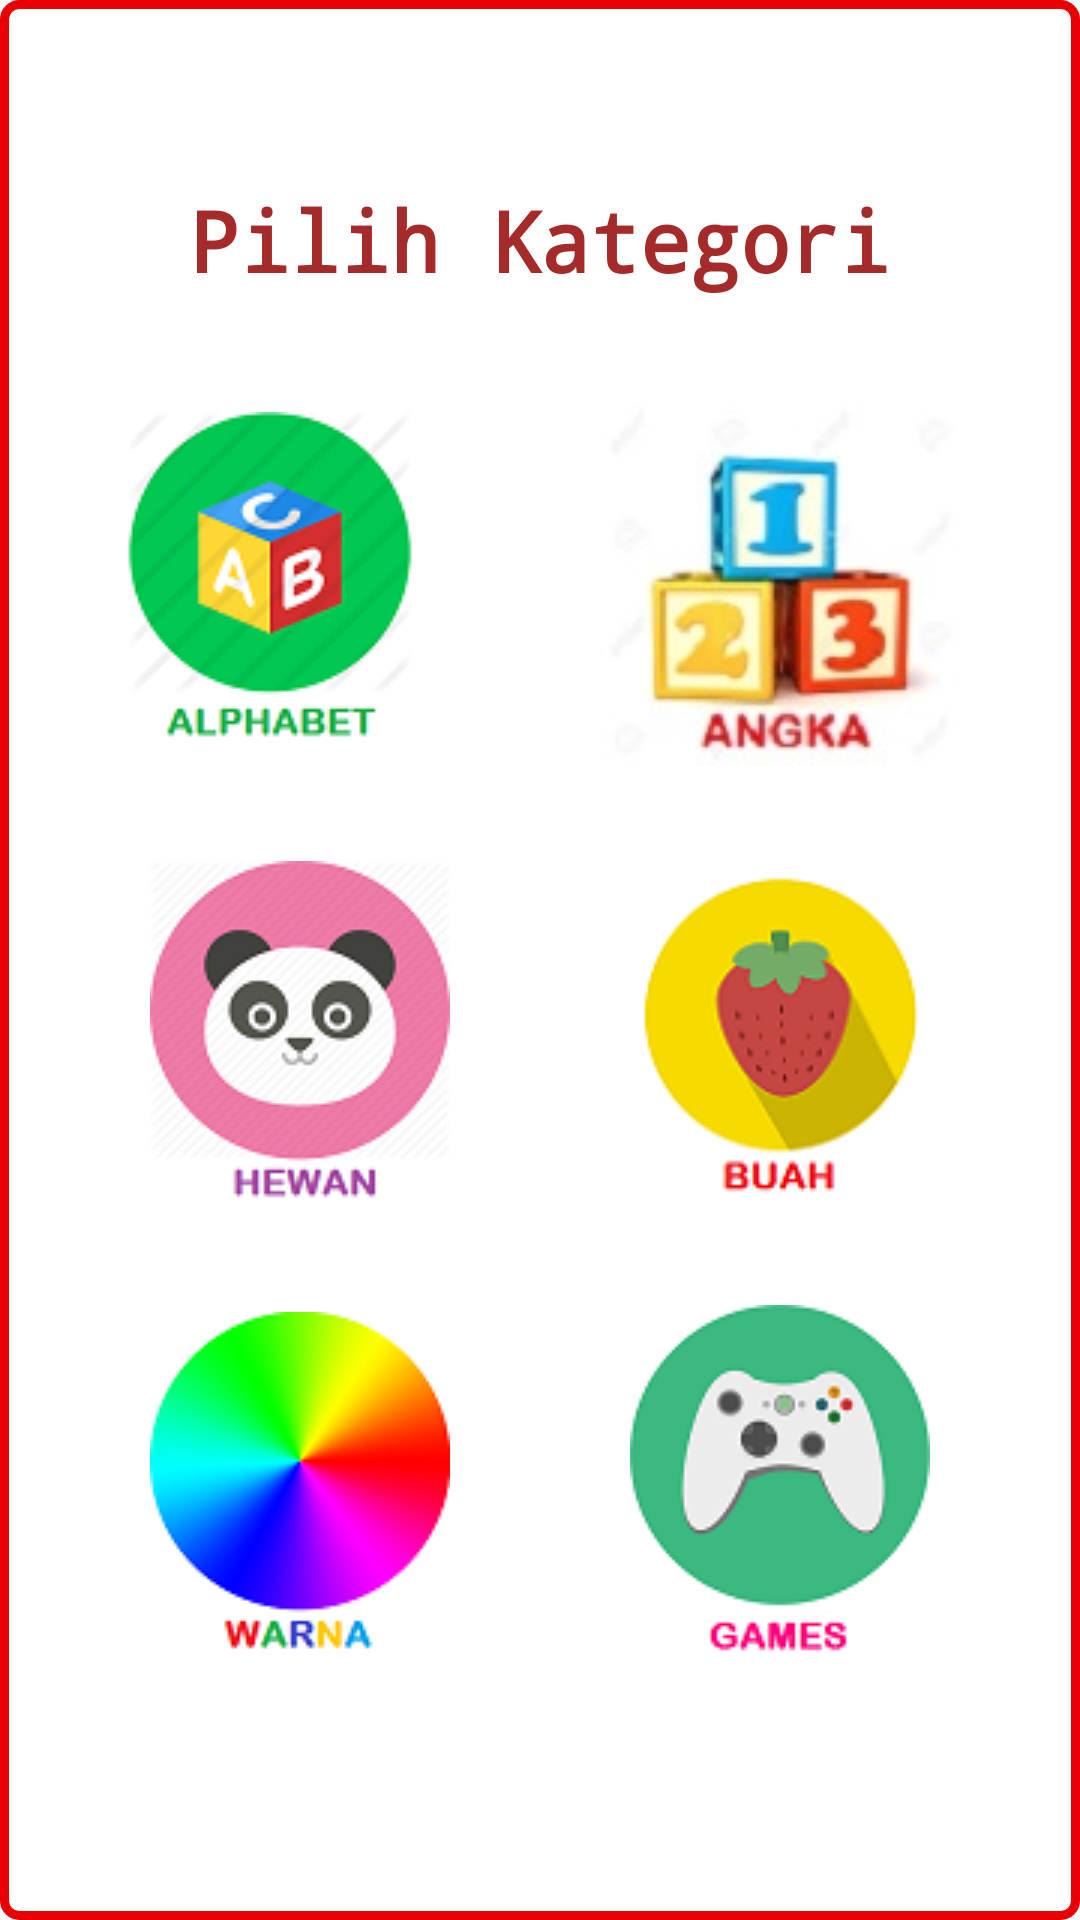

Layout XML and referenced resources for this Android screen:
<!-- AndroidManifest.xml: application theme AppTheme -->
<!-- res/layout/activity_kategori.xml -->
<?xml version="1.0" encoding="utf-8"?>
<LinearLayout xmlns:android="http://schemas.android.com/apk/res/android"
    android:orientation="vertical" android:layout_width="match_parent"
    android:layout_height="match_parent"
    android:background="@drawable/bg_input_rounded_white">
    <LinearLayout
        android:orientation="vertical"
        android:layout_width="wrap_content"
        android:layout_height="wrap_content">
        <Button
            android:id="@+id/btnExit"
            android:layout_width="30dp"
            android:layout_height="30dp"
            android:background="@drawable/close"
            android:layout_marginLeft="300dp"
            android:layout_marginTop="10dp"
            />
    </LinearLayout>
    <LinearLayout
        android:orientation="vertical"
        android:layout_width="match_parent"
        android:layout_height="70dp"
        android:gravity="center">
        <TextView
            android:layout_width="wrap_content"
            android:layout_height="wrap_content"
            android:text="Pilih Kategori"
            android:typeface="monospace"
            android:textSize="28sp"
            android:textStyle="bold"
            android:textColor="#A52A2A"
            android:layout_gravity="center"
            />
    </LinearLayout>
    <LinearLayout
        android:orientation="horizontal"
        android:layout_width="match_parent"
        android:layout_height="150dp"
        android:gravity="center"
        android:layout_marginTop="5dp">
        <ImageButton
            android:id="@+id/btnHuruf"
            android:layout_width="wrap_content"
            android:layout_height="wrap_content"
            android:src="@drawable/abc_icon"
            android:background="@android:color/white"
            android:paddingBottom="10dp"
            android:paddingLeft="30dp"
            android:paddingRight="30dp"
            android:paddingTop="10dp"
            />

        <ImageButton
            android:id="@+id/btnAngka"
            android:layout_width="wrap_content"
            android:layout_height="wrap_content"
            android:background="@android:color/white"
            android:paddingBottom="10dp"
            android:paddingLeft="30dp"
            android:paddingRight="30dp"
            android:paddingTop="10dp"
            android:src="@drawable/number_icon"
            />
    </LinearLayout>
    <LinearLayout
        android:orientation="horizontal"
        android:layout_width="match_parent"
        android:layout_height="150dp"
        android:gravity="center">
        <ImageButton
            android:id="@+id/btnHewan"
            android:layout_width="wrap_content"
            android:layout_height="wrap_content"
            android:background="@android:color/white"
            android:src="@drawable/animal_icon"
            android:paddingBottom="10dp"
            android:paddingLeft="30dp"
            android:paddingRight="30dp"
            android:paddingTop="10dp" />

        <ImageButton
            android:id="@+id/btnBuah"
            android:layout_width="wrap_content"
            android:layout_height="wrap_content"
            android:background="@android:color/white"
            android:src="@drawable/fruit_icon"
            android:paddingBottom="10dp"
            android:paddingLeft="30dp"
            android:paddingRight="30dp"
            android:paddingTop="10dp"/>
    </LinearLayout>
    <LinearLayout
        android:orientation="horizontal"
        android:layout_width="match_parent"
        android:layout_height="150dp"
        android:gravity="center">
        <ImageButton
            android:id="@+id/btnWarna"
            android:layout_width="wrap_content"
            android:layout_height="wrap_content"
            android:background="@android:color/white"
            android:src="@drawable/color_icon"
            android:paddingBottom="10dp"
            android:paddingLeft="30dp"
            android:paddingRight="30dp"
            android:paddingTop="10dp"/>

        <ImageButton
            android:id="@+id/btnGames"
            android:layout_width="wrap_content"
            android:layout_height="wrap_content"
            android:background="@android:color/white"
            android:src="@drawable/games_icon"
            android:paddingBottom="10dp"
            android:paddingLeft="30dp"
            android:paddingRight="30dp"
            android:paddingTop="10dp"/>
    </LinearLayout>
    
        
        
        
        

        
            
            
            
            
            
            
            
            
            
            

            
            
            
            
    
</LinearLayout>
<!-- resources referenced by this layout -->
<resources>
  <!-- drawable abc_icon: png bitmap (drawable, 12729 bytes) -->
  <!-- drawable animal_icon: png bitmap (drawable, 16707 bytes) -->
  <!-- drawable bg_button_primary (drawable-v24) -->
  <?xml version="1.0" encoding="utf-8"?>
  <selector xmlns:android="http://schemas.android.com/apk/res/android">
      <item android:state_pressed="true">
          <shape android:shape="rectangle">
              <solid android:color="@color/btnSelect" />
          </shape>
      </item>
      <item>
          <shape android:shape="rectangle">
              <solid android:color="@color/colorAccent" />
          </shape>
      </item>
  </selector>
  <!-- drawable bg_input_rounded_white (drawable-v24) -->
  <?xml version="1.0" encoding="utf-8"?>
  <selector xmlns:android="http://schemas.android.com/apk/res/android">
      <item>
          <shape
              xmlns:android="http://schemas.android.com/apk/res/android"
              android:shape="rectangle">
              <stroke android:color="@color/colorPrimary2" android:width="3dp" />
              <solid android:color="@android:color/white"/>
              <padding
                  android:bottom="5dp"
                  android:top="5dp"
                  android:left="10dp"
                  android:right="10dp"/>
              <corners android:radius="5dp"/>
          </shape>
      </item>
  </selector>
  <!-- drawable color_icon: png bitmap (drawable, 11930 bytes) -->
  <!-- drawable fruit_icon: png bitmap (drawable, 9244 bytes) -->
  <!-- drawable games_icon: png bitmap (drawable, 9756 bytes) -->
  <!-- drawable number_icon: jpg bitmap (drawable, 6267 bytes) -->
  <style name="AppTheme" parent="Theme.AppCompat.Light.NoActionBar">
          
          <item name="colorPrimary">@color/colorPrimary</item>
          <item name="colorPrimaryDark">@color/colorPrimaryDark</item>
          <item name="colorAccent">@color/colorAccent</item>
      </style>
  <color name="btnSelect">#604a16</color>
  <color name="colorAccent">#FFB200</color>
  <color name="colorPrimary2">#E70005</color>
  <color name="colorPrimary">#52D017</color>
  <color name="colorPrimaryDark">#8f0203</color>
</resources>
